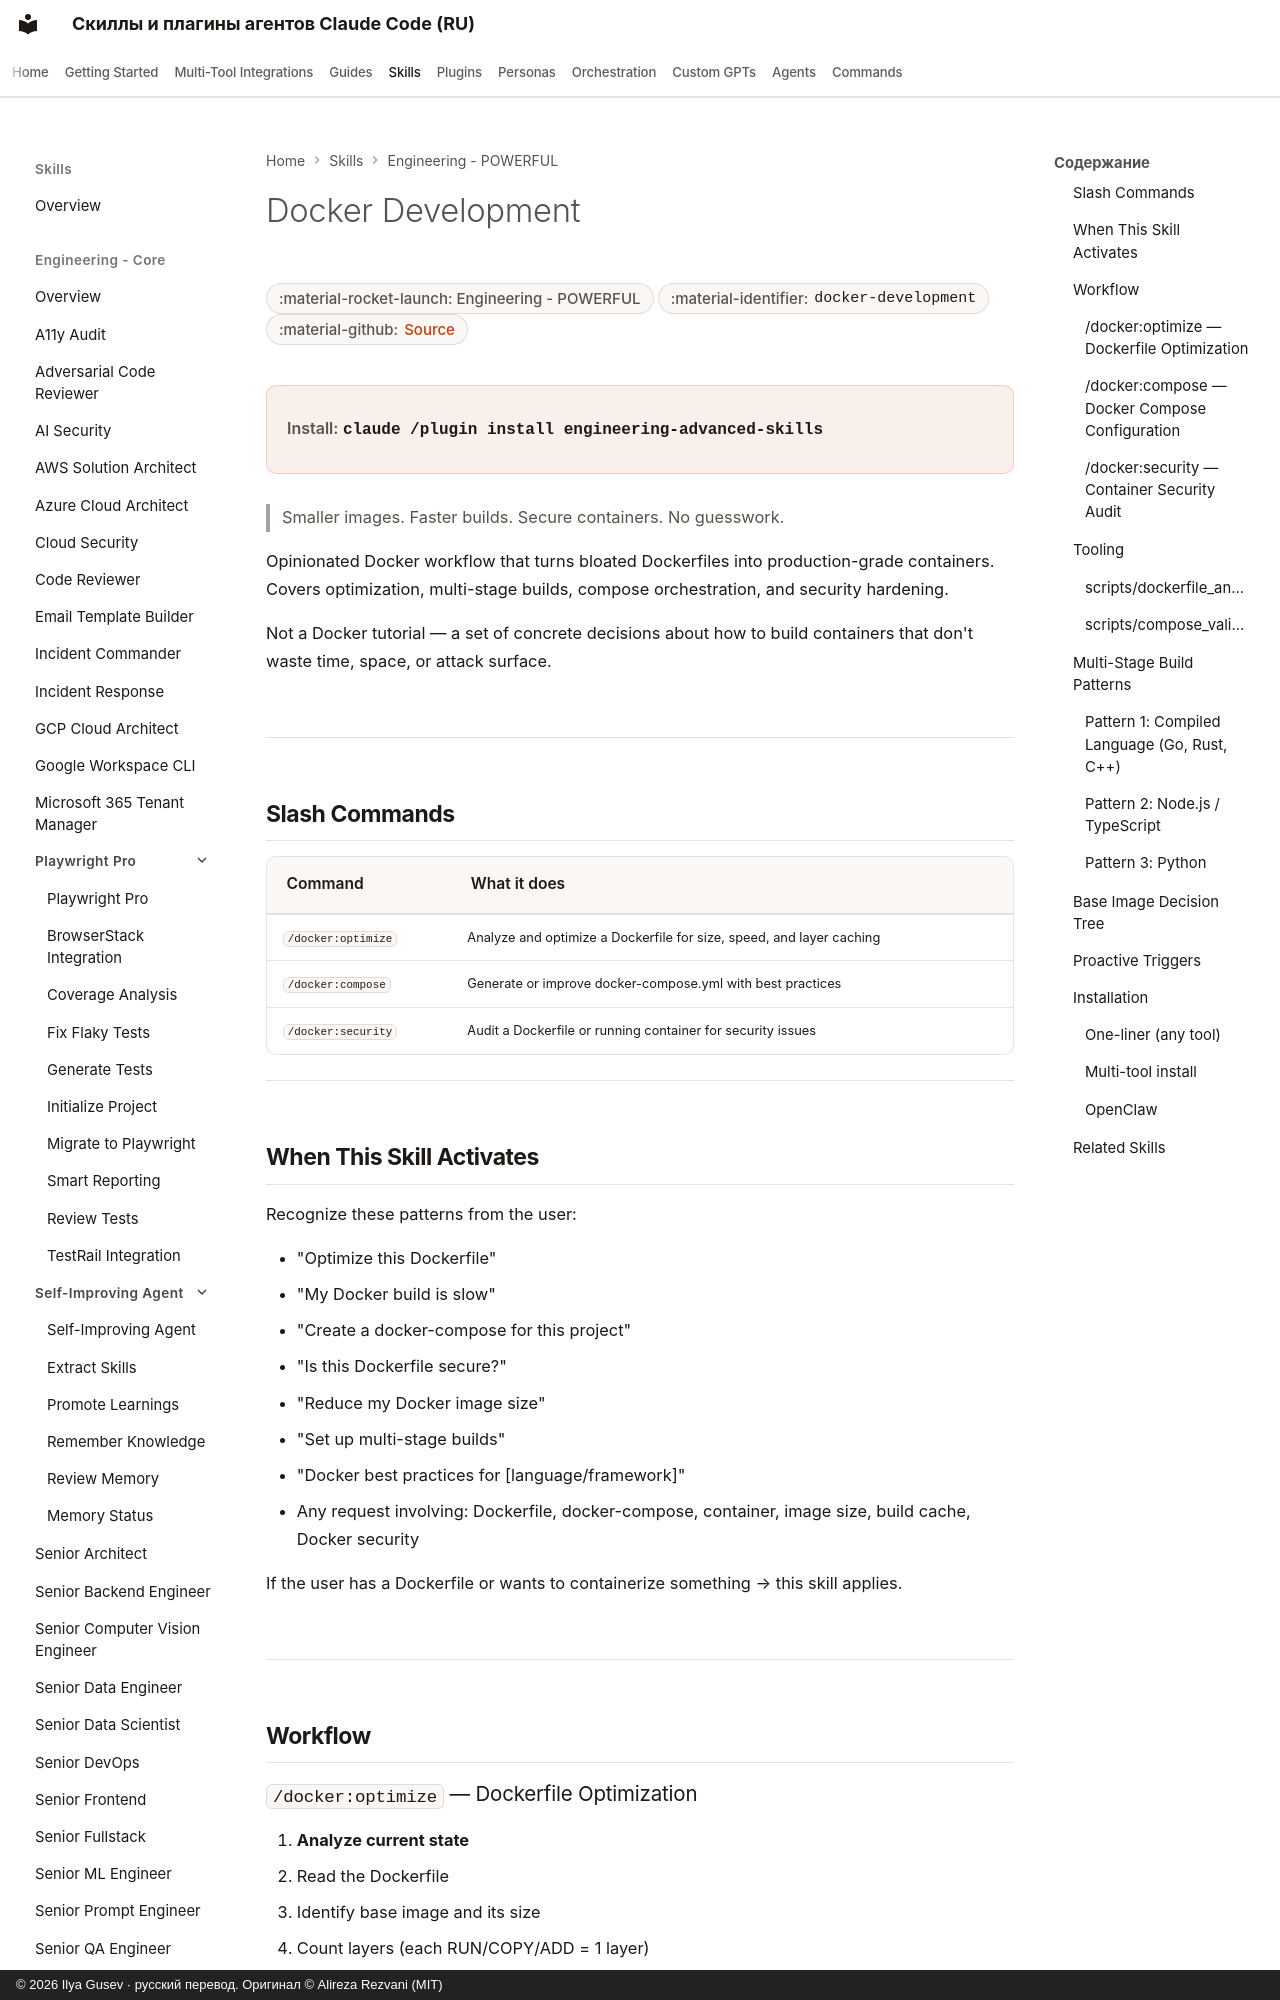

repository: imgusev/claude-skills-ru · page: skills/engineering/docker-development/index.html · generator: mkdocs · copyright: © 2026 Ilya Gusev · русский перевод. Оригинал © Alireza Rezvani (MIT)

---
title: "Docker Development — Agent Skill for Codex & OpenClaw"
description: "Docker and container development agent skill and plugin for Dockerfile optimization, docker-compose orchestration, multi-stage builds, and container. Agent skill for Claude Code, Codex CLI, Gemini CLI, OpenClaw."
---

# Docker Development

<div class="page-meta" markdown>
<span class="meta-badge">:material-rocket-launch: Engineering - POWERFUL</span>
<span class="meta-badge">:material-identifier: `docker-development`</span>
<span class="meta-badge">:material-github: <a href="https://github.com/imgusev/claude-skills-ru/tree/main/engineering/docker-development/skills/docker-development/SKILL.md">Source</a></span>
</div>

<div class="install-banner" markdown>
<span class="install-label">Install:</span> <code>claude /plugin install engineering-advanced-skills</code>
</div>


> Smaller images. Faster builds. Secure containers. No guesswork.

Opinionated Docker workflow that turns bloated Dockerfiles into production-grade containers. Covers optimization, multi-stage builds, compose orchestration, and security hardening.

Not a Docker tutorial — a set of concrete decisions about how to build containers that don't waste time, space, or attack surface.

---
